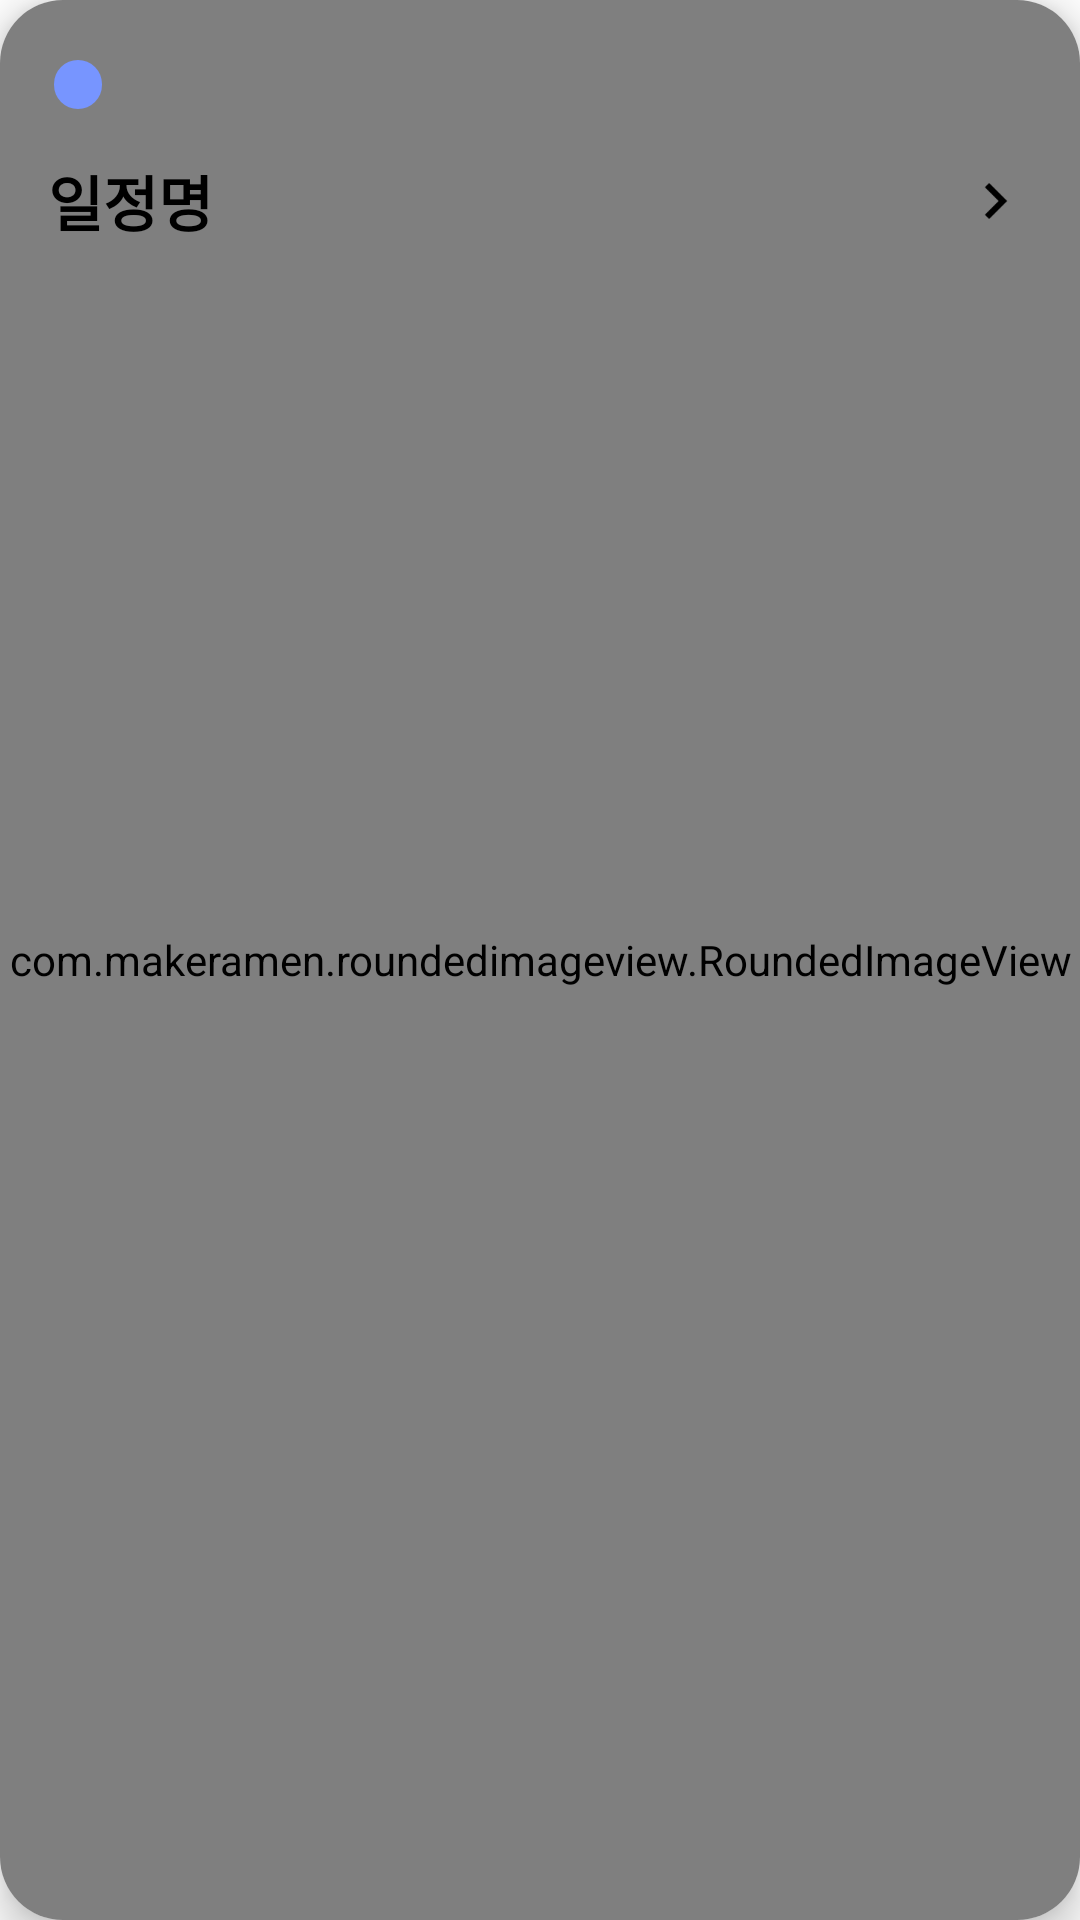

Write the Android layout XML for this screen, with the resource values it uses.
<!-- AndroidManifest.xml: application theme Theme.Work_trip -->
<!-- res/layout/card_added_plan.xml -->
<?xml version="1.0" encoding="utf-8"?>
<androidx.cardview.widget.CardView xmlns:android="http://schemas.android.com/apk/res/android"
    android:layout_width="fill_parent"
    android:layout_height="128dp"
    xmlns:app="http://schemas.android.com/apk/res-auto"
    xmlns:tools="http://schemas.android.com/tools"
    android:id="@+id/card_added_plan"
    android:layout_margin="8dp"
    app:cardCornerRadius="21dp"
    app:cardElevation="8dp"
    >

    <com.makeramen.roundedimageview.RoundedImageView

        android:layout_width="fill_parent"
        android:layout_height="fill_parent"
        android:scaleType="fitXY"
        app:riv_corner_radius="21dp"
        android:background="@drawable/line2_round_21"/>

    <LinearLayout
        android:layout_width="fill_parent"
        android:layout_height="fill_parent"
        android:orientation="vertical"
        android:layout_marginHorizontal="16dp"
        android:layout_marginVertical="20dp"
        >


        <TextView
            android:id="@+id/added_period"
            android:layout_width="wrap_content"
            android:layout_height="wrap_content"
            android:textColor="@color/black"
            android:textSize="9sp"
            app:layout_constraintTop_toTopOf="parent"
            app:layout_constraintStart_toStartOf="parent"
            android:paddingVertical="2dp"
            android:paddingHorizontal="8dp"
            android:layout_marginHorizontal="2dp"

            android:background="@drawable/frame_background"
            android:backgroundTint="@color/main_blue_light"

            tools:text="datddatd"/>


        <LinearLayout
            android:layout_width="wrap_content"
            android:layout_height="wrap_content"
            android:orientation="horizontal"
            android:layout_marginVertical="16dp"
            android:gravity="center">

            <TextView
                android:id="@+id/added_title"
                android:layout_width="wrap_content"
                android:layout_height="wrap_content"
                android:textColor="@color/black"
                android:textSize="20sp"
                android:textStyle="bold"
                android:text="일정명"/>

            <View
                android:layout_width="0dp"
                android:layout_height="0dp"
                android:layout_weight="1" />

            <ImageButton
                android:layout_width="24dp"
                android:layout_height="24dp"
                android:background="@drawable/arrow_right_black" />

        </LinearLayout>
    </LinearLayout>
</androidx.cardview.widget.CardView>
<!-- resources referenced by this layout -->
<resources>
  <color name="black">#000000</color>
  <color name="main_blue_light">#7795FF</color>
  <!-- drawable arrow_right_black: png bitmap (drawable, 357 bytes) -->
  <!-- drawable frame_background (drawable) -->
  <?xml version="1.0" encoding="utf-8"?>
  <selector xmlns:android="http://schemas.android.com/apk/res/android">
      <item>
          <shape android:shape="rectangle">
              <solid android:color="#FFFFFF"/>
              <corners android:radius="24dp" />
          </shape>
      </item>
  </selector>
  <!-- drawable line2_round_21 (drawable) -->
  <?xml version="1.0" encoding="utf-8"?>
  <selector xmlns:android="http://schemas.android.com/apk/res/android">
      <item android:state_focused="false" android:state_pressed="false">
          <shape>
              <stroke android:color="#4E75FF" android:width="1dp"/>
              <solid android:color="#FFFFFF"/>
              <corners android:radius="21dp" />
          </shape>
      </item>
  </selector>
  <style name="Theme.Work_trip" parent="Theme.MaterialComponents.DayNight.DarkActionBar">
          
          <item name="colorPrimary">@color/purple_500</item>
          <item name="colorPrimaryVariant">@color/purple_700</item>
          <item name="colorOnPrimary">@color/white</item>
          
          <item name="colorSecondary">@color/teal_200</item>
          <item name="colorSecondaryVariant">@color/teal_700</item>
          <item name="colorOnSecondary">@color/black</item>
          
          <item name="android:statusBarColor">?attr/colorPrimaryVariant</item>
  
          
          <item name="windowActionBar">false</item>
          <item name="windowNoTitle">true</item>
      </style>
  <color name="purple_500">#2757FF</color>
  <color name="purple_700">#2757FF</color>
  <color name="white">#FFFFFFFF</color>
  <color name="teal_200">#2757FF</color>
  <color name="teal_700">#2757FF</color>
</resources>
